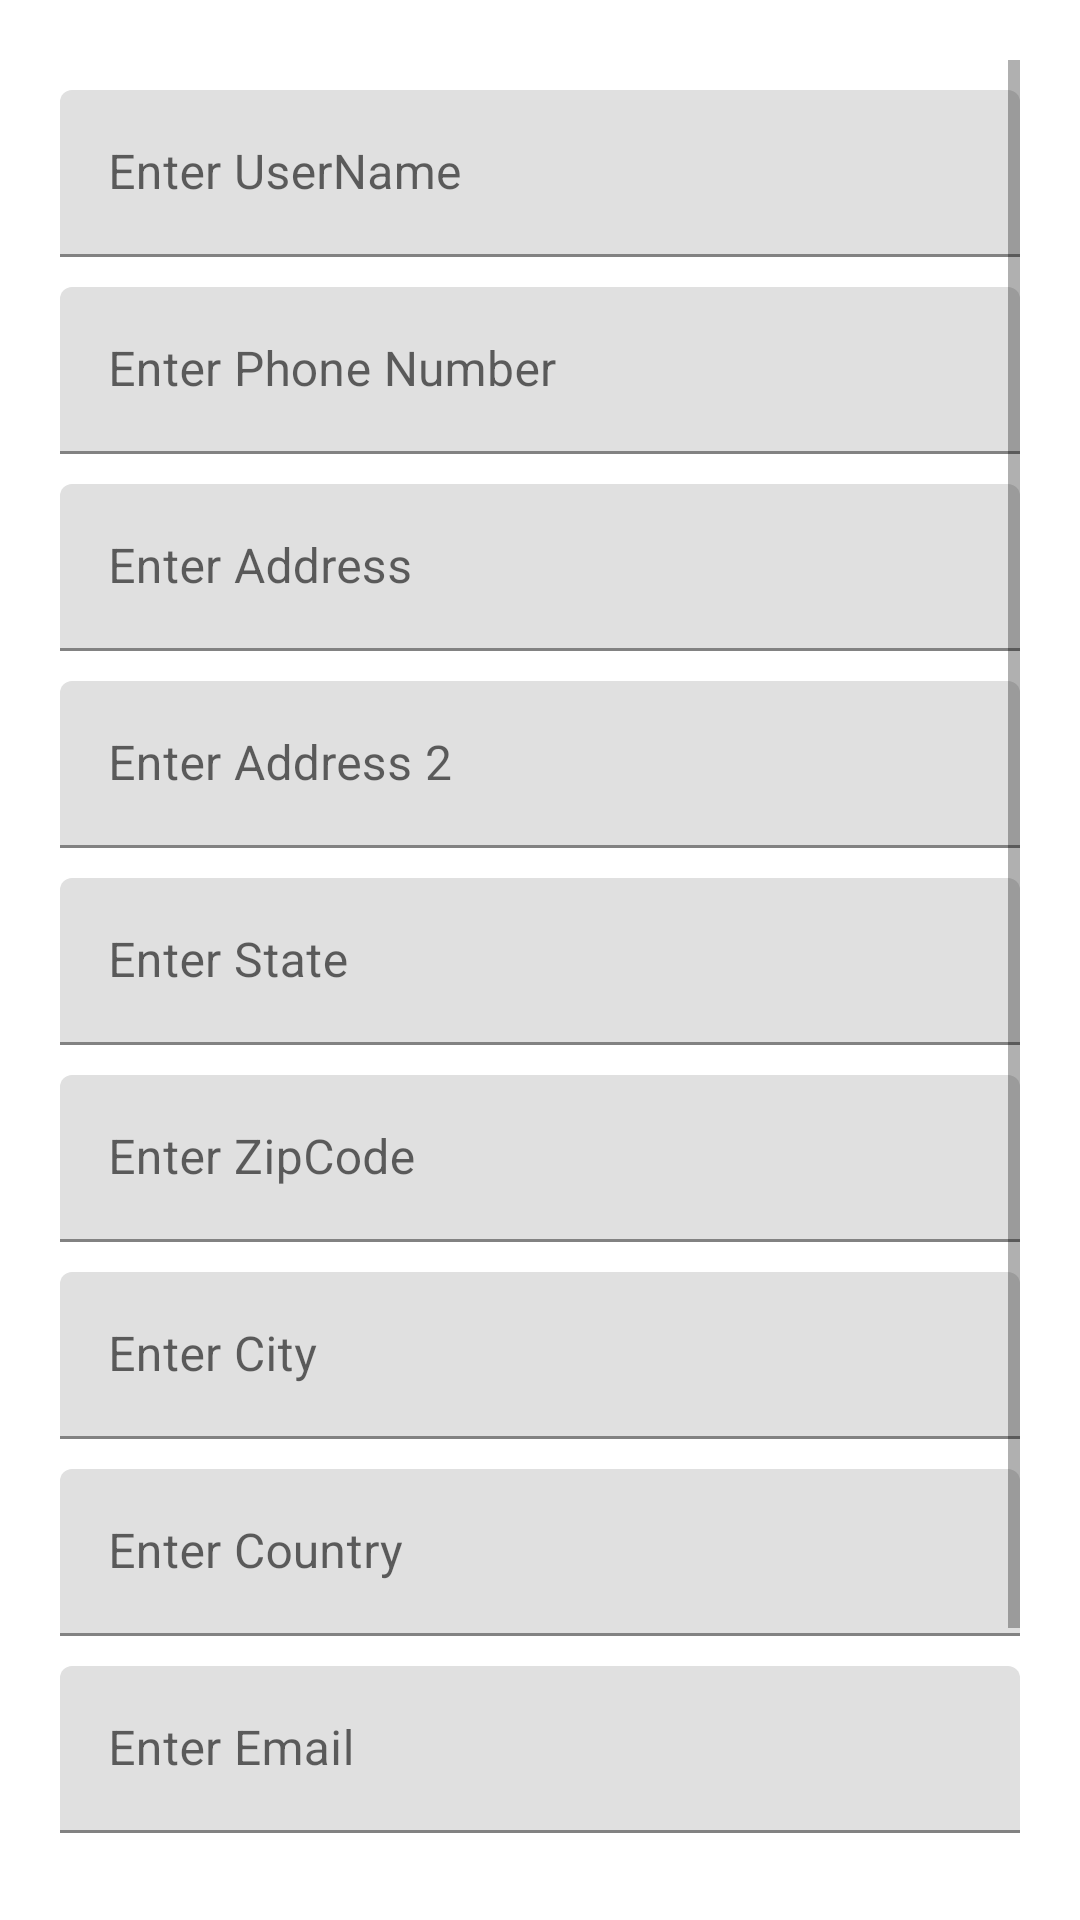

Write the Android layout XML for this screen, with the resource values it uses.
<!-- AndroidManifest.xml: application theme Theme.InnopadInterviewMvvm -->
<!-- res/layout/activity_add_address.xml -->
<?xml version="1.0" encoding="utf-8"?>
<ScrollView xmlns:android="http://schemas.android.com/apk/res/android"
    xmlns:app="http://schemas.android.com/apk/res-auto"
    xmlns:tools="http://schemas.android.com/tools"
    android:layout_width="match_parent"
    android:padding="20dp"
    android:layout_height="match_parent"
    tools:context=".task_two.AddAddressActivity">

    <RelativeLayout
        android:layout_width="match_parent"
        android:layout_height="wrap_content">

        <com.google.android.material.textfield.TextInputLayout
            android:layout_width="match_parent"
            android:layout_height="wrap_content"
            android:layout_marginTop="10dp"
            android:hint="Enter UserName"
            android:id="@+id/til1">

            <com.google.android.material.textfield.TextInputEditText
                android:layout_width="match_parent"
                android:id="@+id/edtName"
                android:layout_height="wrap_content"/>

        </com.google.android.material.textfield.TextInputLayout>

        <com.google.android.material.textfield.TextInputLayout
            android:layout_width="match_parent"
            android:layout_height="wrap_content"
            android:layout_marginTop="10dp"
            android:hint="Enter Phone Number"
            android:id="@+id/til2"
            android:layout_below="@id/til1">

            <com.google.android.material.textfield.TextInputEditText
                android:layout_width="match_parent"
                android:inputType="number"
                android:id="@+id/edtPhoneNumber"
                android:layout_height="wrap_content"/>

        </com.google.android.material.textfield.TextInputLayout>

        <com.google.android.material.textfield.TextInputLayout
            android:layout_width="match_parent"
            android:layout_height="wrap_content"
            android:layout_marginTop="10dp"
            android:hint="Enter Address"
            android:id="@+id/til3"
            android:layout_below="@id/til2">

            <com.google.android.material.textfield.TextInputEditText
                android:layout_width="match_parent"
                android:id="@+id/edtAddress"
                android:layout_height="wrap_content"/>

        </com.google.android.material.textfield.TextInputLayout>

        <com.google.android.material.textfield.TextInputLayout
            android:layout_width="match_parent"
            android:layout_height="wrap_content"
            android:layout_marginTop="10dp"
            android:hint="Enter Address 2"
            android:id="@+id/til4"
            android:layout_below="@id/til3">

            <com.google.android.material.textfield.TextInputEditText
                android:layout_width="match_parent"
                android:id="@+id/edtAddress2"
                android:layout_height="wrap_content"/>

        </com.google.android.material.textfield.TextInputLayout>

        <com.google.android.material.textfield.TextInputLayout
            android:layout_width="match_parent"
            android:layout_height="wrap_content"
            android:layout_marginTop="10dp"
            android:hint="Enter State"
            android:id="@+id/til5"
            android:layout_below="@id/til4">

            <com.google.android.material.textfield.TextInputEditText
                android:layout_width="match_parent"
                android:id="@+id/edtState"
                android:layout_height="wrap_content"/>

        </com.google.android.material.textfield.TextInputLayout>

        <com.google.android.material.textfield.TextInputLayout
            android:layout_width="match_parent"
            android:layout_height="wrap_content"
            android:layout_marginTop="10dp"
            android:hint="Enter ZipCode"
            android:id="@+id/til6"
            android:layout_below="@id/til5">

            <com.google.android.material.textfield.TextInputEditText
                android:layout_width="match_parent"
                android:id="@+id/edtZip"
                android:inputType="number"
                android:layout_height="wrap_content"/>

        </com.google.android.material.textfield.TextInputLayout>

        <com.google.android.material.textfield.TextInputLayout
            android:layout_width="match_parent"
            android:layout_height="wrap_content"
            android:layout_marginTop="10dp"
            android:hint="Enter City"
            android:id="@+id/til7"
            android:layout_below="@id/til6">

            <com.google.android.material.textfield.TextInputEditText
                android:layout_width="match_parent"
                android:id="@+id/edtCity"
                android:layout_height="wrap_content"/>

        </com.google.android.material.textfield.TextInputLayout>

        <com.google.android.material.textfield.TextInputLayout
            android:layout_width="match_parent"
            android:layout_height="wrap_content"
            android:layout_marginTop="10dp"
            android:hint="Enter Country"
            android:id="@+id/til8"
            android:layout_below="@id/til7">

            <com.google.android.material.textfield.TextInputEditText
                android:layout_width="match_parent"
                android:id="@+id/edtCountry"
                android:layout_height="wrap_content"/>

        </com.google.android.material.textfield.TextInputLayout>

        <com.google.android.material.textfield.TextInputLayout
            android:layout_width="match_parent"
            android:layout_height="wrap_content"
            android:layout_marginTop="10dp"
            android:hint="Enter Email"
            android:id="@+id/til9"
            android:layout_below="@id/til8">

            <com.google.android.material.textfield.TextInputEditText
                android:layout_width="match_parent"
                android:id="@+id/edtMail"
                android:layout_height="wrap_content"/>

        </com.google.android.material.textfield.TextInputLayout>

        <com.google.android.material.textfield.TextInputLayout
            android:layout_width="match_parent"
            android:layout_height="wrap_content"
            android:layout_marginTop="10dp"
            android:hint="Enter CustomerID"
            android:id="@+id/til10"
            android:layout_below="@id/til9">

            <com.google.android.material.textfield.TextInputEditText
                android:layout_width="match_parent"
                android:id="@+id/edtCustomerId"
                android:inputType="number"
                android:layout_height="wrap_content"/>

        </com.google.android.material.textfield.TextInputLayout>

        <Button
            android:id="@+id/btnSubmit"
            android:layout_width="wrap_content"
            android:layout_height="wrap_content"
            android:text="Submit"
            android:layout_below="@id/til10"
            android:layout_centerInParent="true"
            android:layout_marginTop="10dp"/>


    </RelativeLayout>
















</ScrollView>
<!-- resources referenced by this layout -->
<resources>
  <style name="Theme.InnopadInterviewMvvm" parent="Theme.MaterialComponents.DayNight.DarkActionBar">
          
          <item name="colorPrimary">@color/purple_500</item>
          <item name="colorPrimaryVariant">@color/purple_700</item>
          <item name="colorOnPrimary">@color/white</item>
          
          <item name="colorSecondary">@color/teal_200</item>
          <item name="colorSecondaryVariant">@color/teal_700</item>
          <item name="colorOnSecondary">@color/black</item>
          
          <item name="android:statusBarColor" tools:targetApi="l">?attr/colorPrimaryVariant</item>
          
      </style>
  <!-- not gathered from this repository: default colours our renderer supplied (Android Studio template values) -->
  <color name="purple_500">#FF6200EE</color>
  <color name="purple_700">#FF3700B3</color>
  <color name="teal_200">#FF03DAC5</color>
  <color name="teal_700">#FF018786</color>
  <color name="black">#FF000000</color>
  <color name="white">#FFFFFFFF</color>
</resources>
